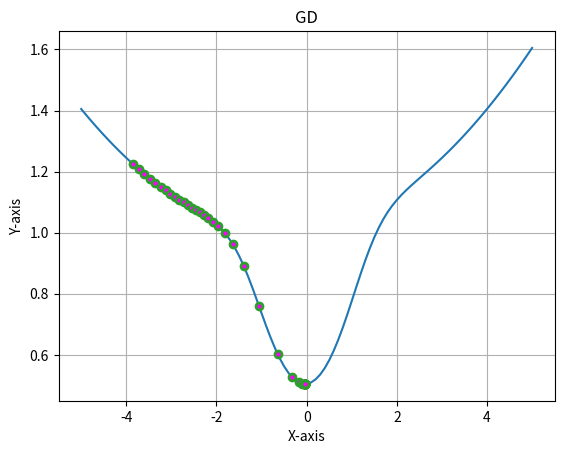
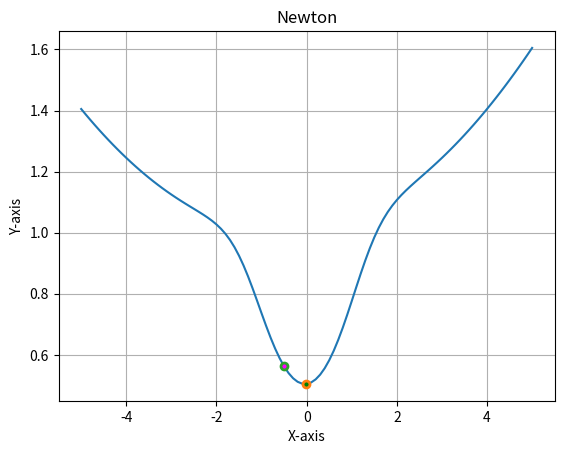

Reproduce these figures in Python, in order.
import numpy as np
import matplotlib.pyplot as plt

# construct the function
start = -5
stop = 5
step = 0.1

X = np.arange(start, stop + step, step)
y = lambda x: 1 / (1 + np.exp(-x**2)) + (2 * x + 1)**2 / 200 
dy = lambda x: 2 * np.exp(-x**2) * x / (np.exp(-x**2) + 1)**2 + 1 / 50 * (2 * x + 1)
ddy = lambda x: (-4 * np.exp(-x**2) * x**2 + 2 * np.exp(-x**2)) / (np.exp(-x**2) + 1)**2 + \
                 8 * np.exp(-2*x**2) * x**2 / (np.exp(-x**2) + 1)**3 + \
                 1 / 25

# Initial value
x_0 = -4

# gradient descent (1st order)
x_grad = x_0
step_size = 1
KMaxIter = 400
iter = 0
x_grad_array = np.array([])
while True:
  iter = iter + 1
  grad = dy(x_grad) 
  x_grad_new = x_grad - step_size * grad
  if y(x_grad_new) >= y(x_grad) or iter > KMaxIter:
    break
  else:
    x_grad = x_grad_new
  x_grad_array = np.append(x_grad_array, x_grad)
print(iter)

# Newton-type (2nd order)
x_newton = x_0
tolerance = 0.1
KMaxIter = 400
iter = 0
x_newton_array = np.array([])
while True:
  iter = iter + 1
  x_newton_new = x_newton - dy(x_newton) / ddy(x_newton)
  if np.abs(x_newton_new - x_newton) < tolerance or iter > KMaxIter:
    break
  else:
    x_newton = x_newton_new
  x_newton_array = np.append(x_newton_array, x_newton)
print(iter)


fig1, ax1 = plt.subplots()
ax1.plot(X, y(X))
ax1.plot(x_grad, y(x_grad), marker='o', linestyle='', markersize=5, markerfacecolor='red', markeredgewidth=2)
ax1.plot(x_grad_array[:-1], y(x_grad_array[:-1]), marker='o', linestyle='', markersize=5, markerfacecolor='magenta', markeredgewidth=2)
ax1.set_xlabel('X-axis')
ax1.set_ylabel('Y-axis')
ax1.set_title('GD')
ax1.grid(True)

fig2, ax2 = plt.subplots()
ax2.plot(X, y(X))
ax2.plot(x_newton, y(x_newton), marker='o', linestyle='', markersize=5, markerfacecolor='green', markeredgewidth=2)
ax2.plot(x_newton_array[:-1], y(x_newton_array[:-1]), marker='o', linestyle='', markersize=5, markerfacecolor='magenta', markeredgewidth=2)
ax2.set_xlabel('X-axis')
ax2.set_ylabel('Y-axis')
ax2.set_title('Newton')
ax2.grid(True)

plt.show()

